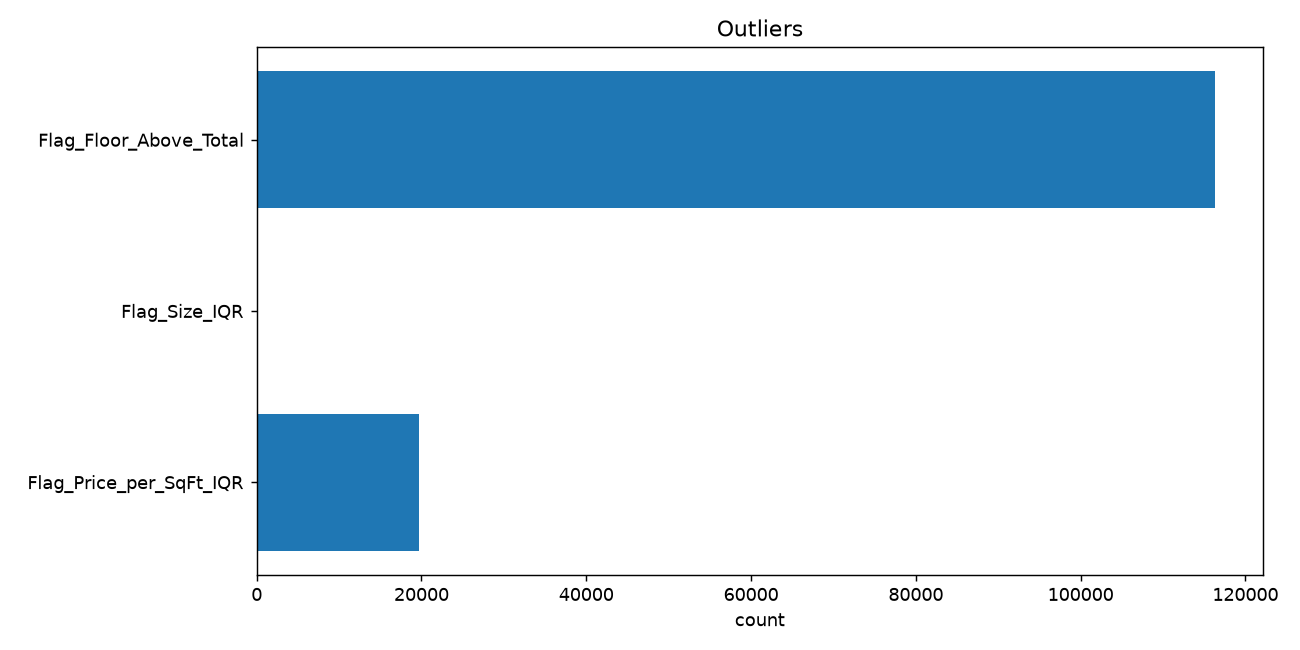

Data behind this chart, as committed beside it:
, count
Flag_Price_per_SqFt_IQR, 19723
Flag_Size_IQR, 0
Flag_Floor_Above_Total, 116304
